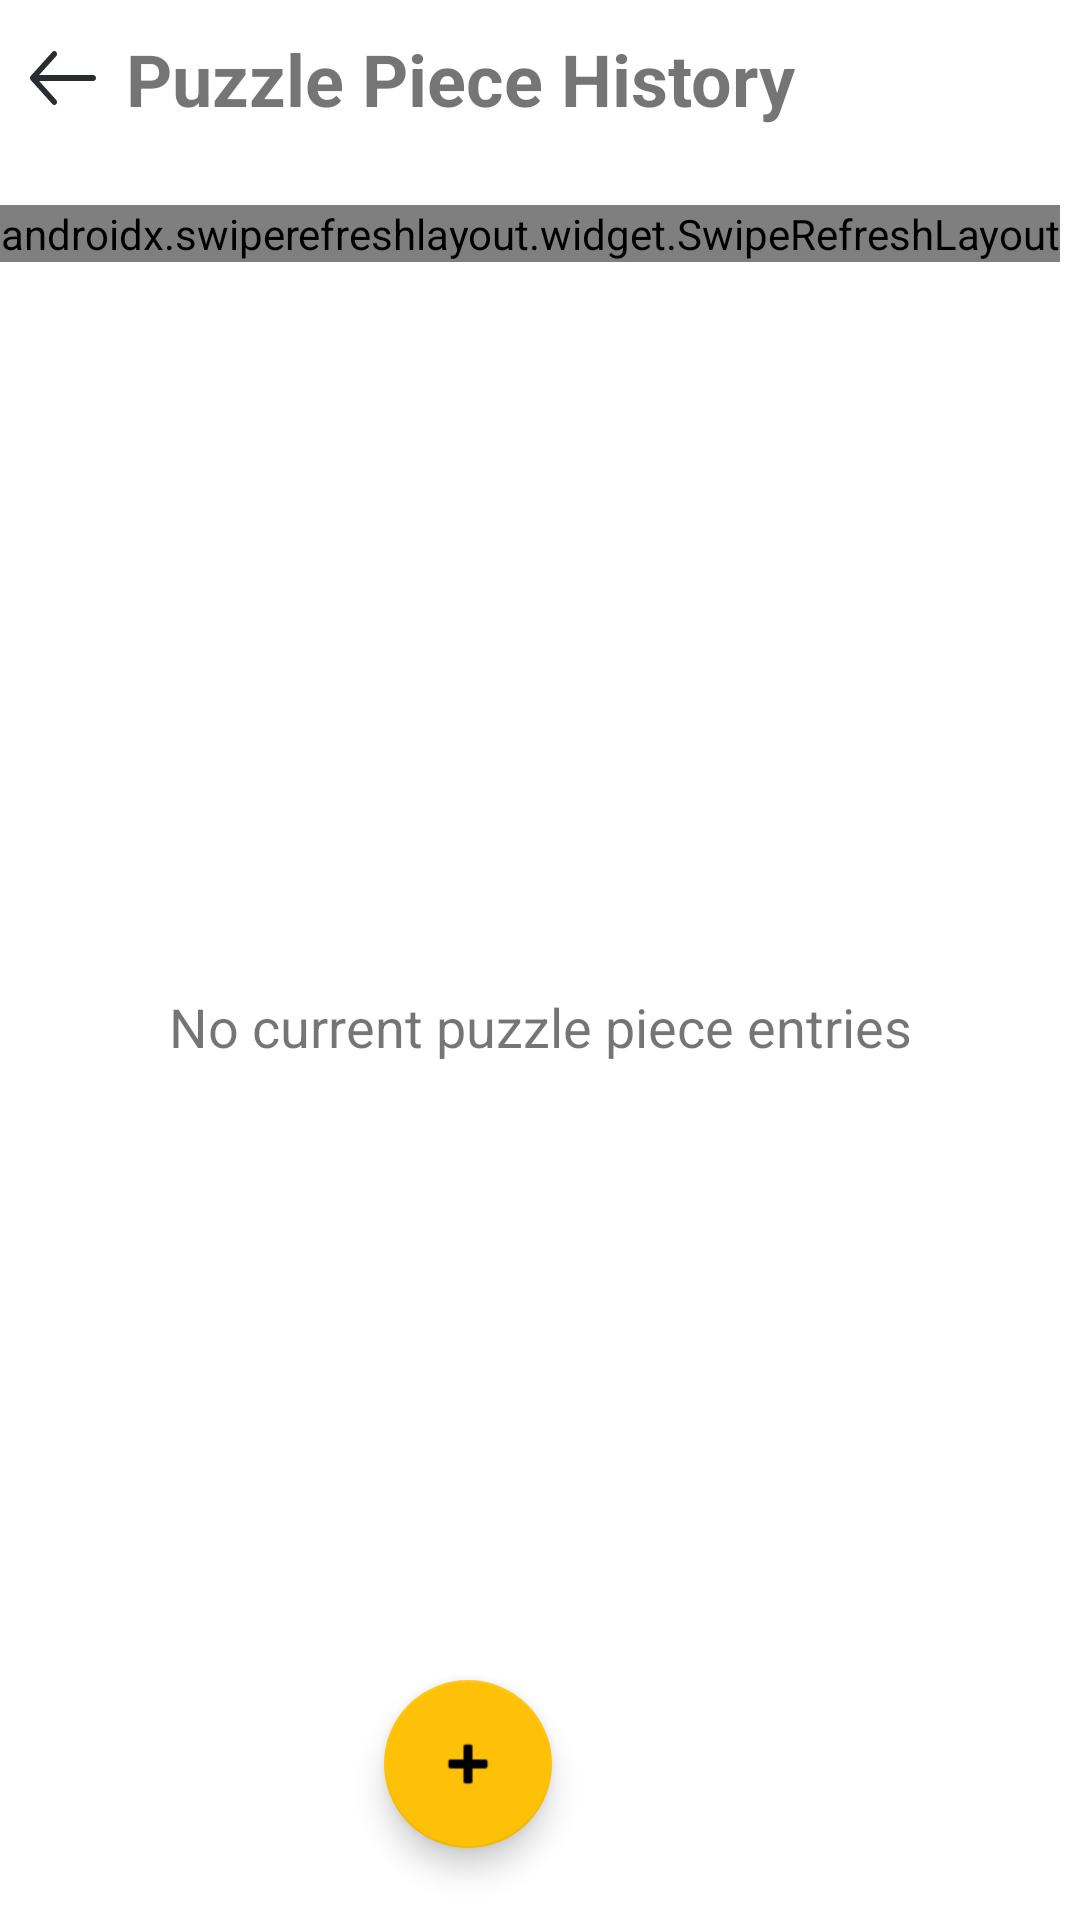

This screen was rendered from an Android layout file. Write that file and the resources it references.
<!-- AndroidManifest.xml: application theme Theme.KotlinChatter -->
<!-- res/layout/activity_puzzle_piece_history.xml -->
<?xml version="1.0" encoding="utf-8"?>
<androidx.constraintlayout.widget.ConstraintLayout xmlns:android="http://schemas.android.com/apk/res/android"
    xmlns:app="http://schemas.android.com/apk/res-auto"
    xmlns:tools="http://schemas.android.com/tools"
    android:layout_width="match_parent"
    android:layout_height="match_parent"
    tools:context=".MainActivity">

    <LinearLayout
        android:id="@+id/linearLayout"
        android:layout_width="wrap_content"
        android:layout_height="wrap_content"
        android:layout_centerHorizontal="true"
        android:gravity="center"
        android:orientation="horizontal"
        android:padding="10dp"
        app:layout_constraintStart_toStartOf="parent"
        app:layout_constraintTop_toTopOf="parent">

        <ImageButton
            android:id="@+id/backArrowButton"
            android:layout_width="wrap_content"
            android:layout_height="wrap_content"
            android:background="@android:color/transparent"
            app:layout_constraintEnd_toStartOf="@+id/puzzle_piece_history"
            app:layout_constraintStart_toStartOf="parent"
            app:srcCompat="@drawable/_icon_back_arrow" />

        <TextView
            android:id="@+id/puzzle_piece_history"
            android:layout_width="wrap_content"
            android:layout_height="wrap_content"
            android:paddingStart="10dp"
            android:text="@string/puzzle_piece_history"
            android:textSize="24sp"
            android:textStyle="bold"
            app:layout_constraintEnd_toEndOf="parent"
            app:layout_constraintTop_toTopOf="parent" />
    </LinearLayout>

    <ImageView
        android:id="@+id/imageView"
        android:layout_width="wrap_content"
        android:layout_height="wrap_content"
        android:paddingHorizontal="10sp"
        android:paddingVertical="10sp"
        app:layout_constraintBottom_toBottomOf="parent"
        app:layout_constraintEnd_toEndOf="parent"
        app:layout_constraintStart_toStartOf="parent"
        app:layout_constraintTop_toTopOf="parent"
        tools:srcCompat="@drawable/empty_puzzle_piece" />

    <TextView
        android:id="@+id/defaultHistoryText"
        android:layout_width="wrap_content"
        android:layout_height="wrap_content"
        android:text="@string/defaultPieceHistory"
        android:textSize="18sp"
        android:textStyle="normal"
        app:layout_constraintEnd_toEndOf="parent"
        app:layout_constraintStart_toStartOf="parent"
        app:layout_constraintTop_toBottomOf="@+id/imageView" />

    <com.google.android.material.floatingactionbutton.FloatingActionButton
        android:id="@+id/cameraButton"
        android:layout_width="wrap_content"
        android:layout_height="wrap_content"
        android:layout_marginEnd="176dp"
        android:layout_marginBottom="24dp"
        android:clickable="true"
        app:backgroundTint="#FFC107"
        app:layout_constraintBottom_toBottomOf="parent"
        app:layout_constraintEnd_toEndOf="parent"
        app:srcCompat="@android:drawable/ic_input_add" />

    <androidx.swiperefreshlayout.widget.SwipeRefreshLayout
        android:id="@+id/refreshContainer"
        android:layout_width="wrap_content"
        android:layout_height="wrap_content"
        android:layout_marginTop="16dp"
        app:layout_constraintBottom_toBottomOf="parent"
        app:layout_constraintTop_toBottomOf="@+id/linearLayout"
        app:layout_constraintVertical_bias="0.0"
        tools:layout_editor_absoluteX="0dp">

        <ListView
            android:id="@+id/chattListView"
            android:layout_width="0dp"
            android:layout_height="0dp"
            app:layout_constraintBottom_toBottomOf="parent"
            app:layout_constraintEnd_toEndOf="parent"
            app:layout_constraintStart_toStartOf="parent"
            app:layout_constraintTop_toTopOf="parent">

        </ListView>
    </androidx.swiperefreshlayout.widget.SwipeRefreshLayout>
</androidx.constraintlayout.widget.ConstraintLayout>
<!-- resources referenced by this layout -->
<resources>
  <!-- drawable _icon_back_arrow (drawable) -->
  <vector xmlns:android="http://schemas.android.com/apk/res/android"
      android:width="22dp"
      android:height="18dp"
      android:viewportWidth="22"
      android:viewportHeight="18">
    <path
        android:pathData="M8.109,-0C8.335,-0 8.561,0.092 8.739,0.29C9.084,0.673 9.084,1.307 8.739,1.689L2.15,9.002L8.739,16.314C9.084,16.697 9.084,17.33 8.739,17.713C8.394,18.096 7.824,18.096 7.479,17.713L0.259,9.701C-0.086,9.318 -0.086,8.685 0.259,8.302L7.479,0.29C7.657,0.092 7.883,-0 8.109,-0Z"
        android:fillColor="#292D32"/>
    <path
        android:pathData="M1.09,8.012L21.108,8.012C21.596,8.012 22,8.461 22,9.002C22,9.543 21.596,9.992 21.108,9.992L1.09,9.992C0.603,9.992 0.198,9.543 0.198,9.002C0.198,8.461 0.603,8.012 1.09,8.012Z"
        android:fillColor="#292D32"/>
  </vector>
  <!-- drawable empty_puzzle_piece: png bitmap (drawable, 1950 bytes) -->
  <string name="defaultPieceHistory">No current puzzle piece entries</string>
  <string name="puzzle_piece_history">Puzzle Piece History</string>
  <style name="Theme.KotlinChatter" parent="Theme.MaterialComponents.DayNight.DarkActionBar">
          
          <item name="colorPrimary">#202731</item>
          <item name="colorPrimaryVariant">#455367</item>
          <item name="colorOnPrimary">@color/white</item>
          
          <item name="colorSecondary">@color/teal_200</item>
          <item name="colorSecondaryVariant">@color/teal_700</item>
          <item name="colorOnSecondary">@color/black</item>
          
          <item name="android:statusBarColor">?attr/colorPrimaryVariant</item>
          
      </style>
  <color name="white">#FFFFFFFF</color>
  <color name="teal_200">#FF03DAC5</color>
  <color name="teal_700">#FF018786</color>
  <color name="black">#FF000000</color>
</resources>
